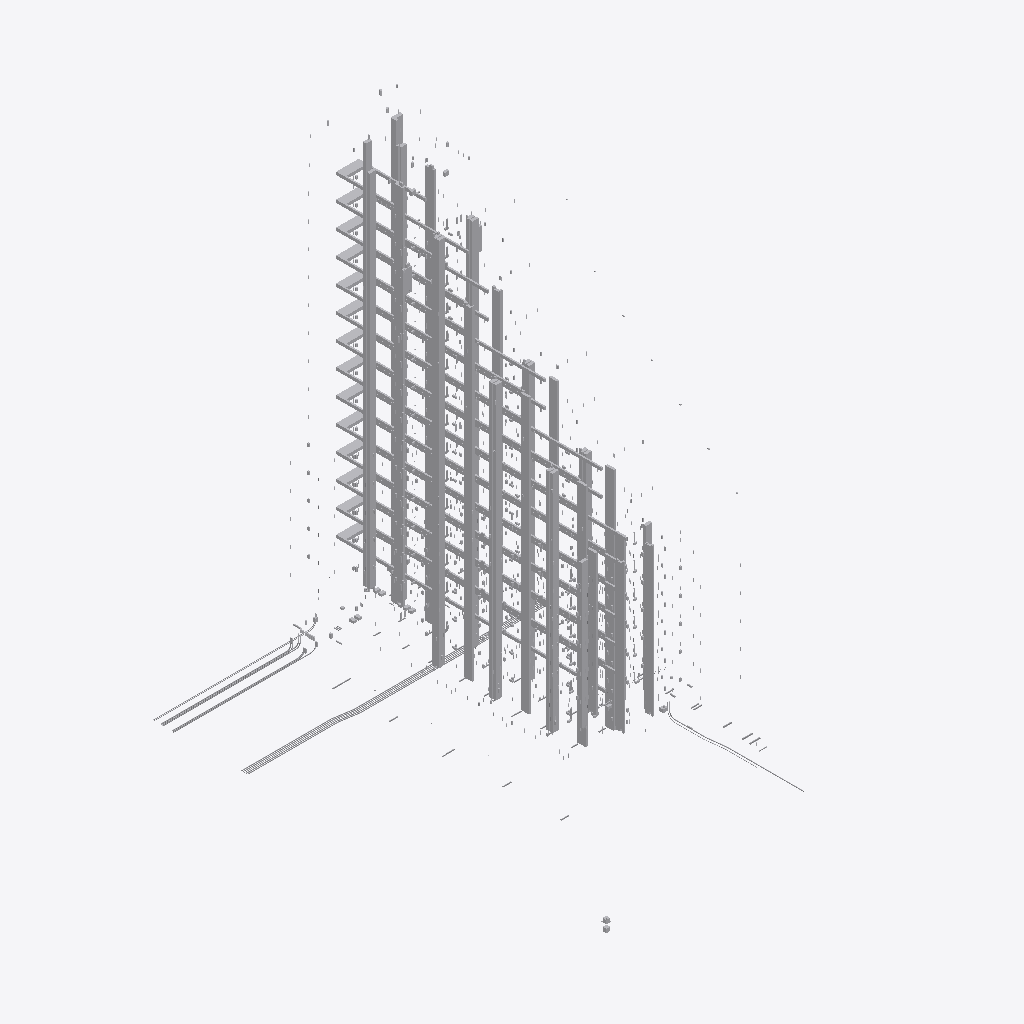
Isometric view of an IFC building model (IFC-SPF (STEP), schema IFC2X3, length unit millimetre), seen from the south-west, elements coloured by IFC class (only those large enough to see are counted): 346 other elements (light grey).
Extent 41.1 m × 56.2 m × 60.0 m (x, y, z). Storeys (19): -1 kelder at -3.50 m; 00 begane grond at 0.00 m; 01 eerste verdieping at 4.50 m; 02 tweede verdieping at 7.70 m; 03 derde verdieping at 10.90 m; 04 vierde verdieping at 14.10 m; 05 vijfde verdieping at 17.30 m; 06 zesde verdieping at 20.50 m; 07 zevende verdieping at 23.70 m; 08 achtste verdieping at 26.90 m; 09 negende verdieping at 30.10 m; 10 tiende verdieping at 33.30 m; 11 elfde verdieping at 36.50 m; 12 twaalfde verdieping at 39.70 m; 13 dertiende verdieping at 42.90 m; 14 veertiende verdieping at 46.10 m. Elements (3271): 3194 IfcBuildingElementProxy, 45 IfcFlowSegment, 29 IfcFlowFitting, 3 IfcFlowTerminal.

HEADER;
FILE_DESCRIPTION(('ViewDefinition [CoordinationView_V2.0]'),'2;1');
FILE_NAME('17.18.003','2019-09-10T11:18:43',(''),(''),'The EXPRESS Data Manager Version 5.02.0100.07 : ','20180423_1000(x64) - Exporter 18.4.0.0 - Alterna','');
FILE_SCHEMA(('IFC2X3'));
ENDSEC;
DATA;
#105=IFCPROJECT('3t43UaJ$L7WuEqGQ4ddK0k',#42,'17.18.003',$,$,'Bouwveld S1 Strijp S','Project Status',(#97),#92);
#188785=IFCSITE('3t43UaJ$L7WuEqGQ4ddK0i',#42,'Default',$,$,#188782,$,$,.ELEMENT.,(42,23,13,199999),(-71,-14,-31,-199999),18999.9999999999,$,$);
#115=IFCBUILDING('3t43UaJ$L7WuEqGQ4ddK0l',#42,'INS Installaties',$,$,#32,$,'INS Installaties',.ELEMENT.,$,$,$);
#126=IFCBUILDINGSTOREY('3CU9B_J1z3TvIYl7ChHTv6',#42,'-1 kelder',$,'Level:Floor Level',#124,$,'-1 kelder',.ELEMENT.,-3500.0);
#130=IFCBUILDINGSTOREY('3CU9B_J1z3TvIYl7ChHTy9',#42,'00 begane grond',$,'Level:Floor Level',#129,$,'00 begane grond',.ELEMENT.,-5.414336E-13);
#136=IFCBUILDINGSTOREY('3CU9B_J1z3TvIYl7ChHTy8',#42,'01 eerste verdieping',$,'Level:Floor Level',#135,$,'01 eerste verdieping',.ELEMENT.,4500.00000000004);
#142=IFCBUILDINGSTOREY('3CU9B_J1z3TvIYl7ChHTyB',#42,'02 tweede verdieping',$,'Level:Floor Level',#141,$,'02 tweede verdieping',.ELEMENT.,7700.00000000004);
#148=IFCBUILDINGSTOREY('3CU9B_J1z3TvIYl7ChHTyA',#42,'03 derde verdieping',$,'Level:Floor Level',#147,$,'03 derde verdieping',.ELEMENT.,10900.0);
#154=IFCBUILDINGSTOREY('3CU9B_J1z3TvIYl7ChHTyD',#42,'04 vierde verdieping',$,'Level:Floor Level',#153,$,'04 vierde verdieping',.ELEMENT.,14100.0);
#160=IFCBUILDINGSTOREY('3CU9B_J1z3TvIYl7ChHTyC',#42,'05 vijfde verdieping',$,'Level:Floor Level',#159,$,'05 vijfde verdieping',.ELEMENT.,17300.0);
#166=IFCBUILDINGSTOREY('3CU9B_J1z3TvIYl7ChHTyF',#42,'06 zesde verdieping',$,'Level:Floor Level',#165,$,'06 zesde verdieping',.ELEMENT.,20500.0);
#172=IFCBUILDINGSTOREY('3CU9B_J1z3TvIYl7ChHTy1',#42,'07 zevende verdieping',$,'Level:Floor Level',#171,$,'07 zevende verdieping',.ELEMENT.,23700.0);
#178=IFCBUILDINGSTOREY('3CU9B_J1z3TvIYl7ChHTy0',#42,'08 achtste verdieping',$,'Level:Floor Level',#177,$,'08 achtste verdieping',.ELEMENT.,26900.0);
#184=IFCBUILDINGSTOREY('3CU9B_J1z3TvIYl7ChHTy3',#42,'09 negende verdieping',$,'Level:Floor Level',#183,$,'09 negende verdieping',.ELEMENT.,30100.0000000003);
#190=IFCBUILDINGSTOREY('3CU9B_J1z3TvIYl7ChHTy2',#42,'10 tiende verdieping',$,'Level:Floor Level',#189,$,'10 tiende verdieping',.ELEMENT.,33300.0000000003);
#196=IFCBUILDINGSTOREY('3CU9B_J1z3TvIYl7ChHTy5',#42,'11 elfde verdieping',$,'Level:Floor Level',#195,$,'11 elfde verdieping',.ELEMENT.,36500.0000000003);
#202=IFCBUILDINGSTOREY('3CU9B_J1z3TvIYl7ChHTy4',#42,'12 twaalfde verdieping',$,'Level:Floor Level',#201,$,'12 twaalfde verdieping',.ELEMENT.,39700.0000000003);
#208=IFCBUILDINGSTOREY('3CU9B_J1z3TvIYl7ChHTy7',#42,'13 dertiende verdieping',$,'Level:Floor Level',#207,$,'13 dertiende verdieping',.ELEMENT.,42900.0000000003);
#214=IFCBUILDINGSTOREY('3CU9B_J1z3TvIYl7ChHTy6',#42,'14 veertiende verdieping',$,'Level:Floor Level',#213,$,'14 veertiende verdieping',.ELEMENT.,46100.0000000003);
#220=IFCBUILDINGSTOREY('3CU9B_J1z3TvIYl7ChHTyP',#42,'15 vijftiende verdieping',$,'Level:Floor Level',#219,$,'15 vijftiende verdieping',.ELEMENT.,49300.0000000027);
#226=IFCBUILDINGSTOREY('3CU9B_J1z3TvIYl7ChHTyO',#42,'16 zestiende verdieping',$,'Level:Floor Level',#225,$,'16 zestiende verdieping',.ELEMENT.,52500.0000000003);
#232=IFCBUILDINGSTOREY('3CU9B_J1z3TvIYl7ChHTyR',#42,'17 zeventiende verdieping',$,'Level:Floor Level',#231,$,'17 zeventiende verdieping',.ELEMENT.,55700.0000000003);
#2811=IFCBUILDINGELEMENTPROXY('2dGQfDlUDCpflbGh97gcfF',#42,'BU_Recess_SymbolicRectangular_FR_MEPcontent:Ruimtebeslag koof:1475852',$,'BU_Recess_SymbolicRectangular_FR_MEPcontent:Ruimtebeslag koof',#2810,#2805,'1475852',$);
#3103=IFCBUILDINGELEMENTPROXY('2dGQfDlUDCpflbGh97gcfk',#42,'BU_Recess_SymbolicRectangular_FR_MEPcontent:Ruimtebeslag koof:1475885',$,'BU_Recess_SymbolicRectangular_FR_MEPcontent:Ruimtebeslag koof',#3102,#3097,'1475885',$);
#2722=IFCBUILDINGELEMENTPROXY('2dGQfDlUDCpflbGh97gcfA',#42,'BU_Recess_SymbolicRectangular_FR_MEPcontent:Ruimtebeslag koof:1475849',$,'BU_Recess_SymbolicRectangular_FR_MEPcontent:Ruimtebeslag koof',#2721,#2716,'1475849',$);
#2208=IFCBUILDINGELEMENTPROXY('2dGQfDlUDCpflbGh97gcjn',#42,'BU_Recess_SymbolicRectangular_FR_MEPcontent:Ruimtebeslag koof:1475634',$,'BU_Recess_SymbolicRectangular_FR_MEPcontent:Ruimtebeslag koof',#2207,#2202,'1475634',$);
#2455=IFCBUILDINGELEMENTPROXY('2dGQfDlUDCpflbGh97gckn',#42,'BU_Recess_SymbolicRectangular_FR_MEPcontent:Ruimtebeslag koof:1475826',$,'BU_Recess_SymbolicRectangular_FR_MEPcontent:Ruimtebeslag koof',#2454,#2449,'1475826',$);
#2544=IFCBUILDINGELEMENTPROXY('2dGQfDlUDCpflbGh97gcf0',#42,'BU_Recess_SymbolicRectangular_FR_MEPcontent:Ruimtebeslag koof:1475843',$,'BU_Recess_SymbolicRectangular_FR_MEPcontent:Ruimtebeslag koof',#2543,#2538,'1475843',$);
#2633=IFCBUILDINGELEMENTPROXY('2dGQfDlUDCpflbGh97gcf5',#42,'BU_Recess_SymbolicRectangular_FR_MEPcontent:Ruimtebeslag koof:1475846',$,'BU_Recess_SymbolicRectangular_FR_MEPcontent:Ruimtebeslag koof',#2632,#2627,'1475846',$);
#3014=IFCBUILDINGELEMENTPROXY('2dGQfDlUDCpflbGh97gcfG',#42,'BU_Recess_SymbolicRectangular_FR_MEPcontent:Ruimtebeslag koof:1475859',$,'BU_Recess_SymbolicRectangular_FR_MEPcontent:Ruimtebeslag koof',#3013,#3008,'1475859',$);
#3059=IFCBUILDINGELEMENTPROXY('2dGQfDlUDCpflbGh97gcfl',#42,'BU_Recess_SymbolicRectangular_FR_MEPcontent:Ruimtebeslag koof:1475884',$,'BU_Recess_SymbolicRectangular_FR_MEPcontent:Ruimtebeslag koof',#3057,#3052,'1475884',$);
#3395=IFCBUILDINGELEMENTPROXY('2dGQfDlUDCpflbGh97gcbD',#42,'BU_Recess_SymbolicRectangular_FR_MEPcontent:Ruimtebeslag koof:1476110',$,'BU_Recess_SymbolicRectangular_FR_MEPcontent:Ruimtebeslag koof',#3394,#3389,'1476110',$);
#2767=IFCBUILDINGELEMENTPROXY('2dGQfDlUDCpflbGh97gcf8',#42,'BU_Recess_SymbolicRectangular_FR_MEPcontent:Ruimtebeslag koof:1475851',$,'BU_Recess_SymbolicRectangular_FR_MEPcontent:Ruimtebeslag koof',#2765,#2760,'1475851',$);
#3306=IFCBUILDINGELEMENTPROXY('2dGQfDlUDCpflbGh97gceC',#42,'BU_Recess_SymbolicRectangular_FR_MEPcontent:Ruimtebeslag koof:1475919',$,'BU_Recess_SymbolicRectangular_FR_MEPcontent:Ruimtebeslag koof',#3305,#3300,'1475919',$);
#3351=IFCBUILDINGELEMENTPROXY('2dGQfDlUDCpflbGh97gcbE',#42,'BU_Recess_SymbolicRectangular_FR_MEPcontent:Ruimtebeslag koof:1476109',$,'BU_Recess_SymbolicRectangular_FR_MEPcontent:Ruimtebeslag koof',#3349,#3344,'1476109',$);
#2678=IFCBUILDINGELEMENTPROXY('2dGQfDlUDCpflbGh97gcfB',#42,'BU_Recess_SymbolicRectangular_FR_MEPcontent:Ruimtebeslag koof:1475848',$,'BU_Recess_SymbolicRectangular_FR_MEPcontent:Ruimtebeslag koof',#2676,#2671,'1475848',$);
#2959=IFCBUILDINGELEMENTPROXY('2dGQfDlUDCpflbGh97gcfH',#42,'BU_Recess_SymbolicRectangular_FR_MEPcontent:Ruimtebeslag koof:1475858',$,'BU_Recess_SymbolicRectangular_FR_MEPcontent:Ruimtebeslag koof',#2957,#2952,'1475858',$);
#2152=IFCBUILDINGELEMENTPROXY('2dGQfDlUDCpflbGh97gcjo',#42,'BU_Recess_SymbolicRectangular_FR_MEPcontent:Ruimtebeslag koof:1475633',$,'BU_Recess_SymbolicRectangular_FR_MEPcontent:Ruimtebeslag koof',#2151,#2146,'1475633',$);
#2589=IFCBUILDINGELEMENTPROXY('2dGQfDlUDCpflbGh97gcf6',#42,'BU_Recess_SymbolicRectangular_FR_MEPcontent:Ruimtebeslag koof:1475845',$,'BU_Recess_SymbolicRectangular_FR_MEPcontent:Ruimtebeslag koof',#2587,#2582,'1475845',$);
#2411=IFCBUILDINGELEMENTPROXY('2dGQfDlUDCpflbGh97gcko',#42,'BU_Recess_SymbolicRectangular_FR_MEPcontent:Ruimtebeslag koof:1475825',$,'BU_Recess_SymbolicRectangular_FR_MEPcontent:Ruimtebeslag koof',#2409,#2404,'1475825',$);
#2500=IFCBUILDINGELEMENTPROXY('2dGQfDlUDCpflbGh97gcf1',#42,'BU_Recess_SymbolicRectangular_FR_MEPcontent:Ruimtebeslag koof:1475842',$,'BU_Recess_SymbolicRectangular_FR_MEPcontent:Ruimtebeslag koof',#2498,#2493,'1475842',$);
#3598=IFCBUILDINGELEMENTPROXY('2dGQfDlUDCpflbGh97gcbY',#42,'BU_Recess_SymbolicRectangular_FR_MEPcontent:Ruimtebeslag koof:1476129',$,'BU_Recess_SymbolicRectangular_FR_MEPcontent:Ruimtebeslag koof',#3597,#3592,'1476129',$);
#3687=IFCBUILDINGELEMENTPROXY('2dGQfDlUDCpflbGh97gcbm',#42,'BU_Recess_SymbolicRectangular_FR_MEPcontent:Ruimtebeslag koof:1476147',$,'BU_Recess_SymbolicRectangular_FR_MEPcontent:Ruimtebeslag koof',#3686,#3681,'1476147',$);
#3251=IFCBUILDINGELEMENTPROXY('2dGQfDlUDCpflbGh97gceD',#42,'BU_Recess_SymbolicRectangular_FR_MEPcontent:Ruimtebeslag koof:1475918',$,'BU_Recess_SymbolicRectangular_FR_MEPcontent:Ruimtebeslag koof',#3249,#3244,'1475918',$);
#17154=IFCBUILDINGELEMENTPROXY('3Euo$CLpD2GA85oqTp4D71',#42,'Ruimtebeslag:Leidingen CV GKW WW:1537921',$,'Ruimtebeslag:Leidingen CV GKW WW',#17153,#17148,'1537921',$);
#18305=IFCBUILDINGELEMENTPROXY('11Tg1Il0DBLxvwg0nmI5TH',#42,'Ruimtebeslag:Leidingen CV GKW WW:1538783',$,'Ruimtebeslag:Leidingen CV GKW WW',#18304,#18299,'1538783',$);
#3890=IFCBUILDINGELEMENTPROXY('2dGQfDlUDCpflbGh97gca6',#42,'BU_Recess_SymbolicRectangular_FR_MEPcontent:Ruimtebeslag koof:1476165',$,'BU_Recess_SymbolicRectangular_FR_MEPcontent:Ruimtebeslag koof',#3889,#3884,'1476165',$);
#3643=IFCBUILDINGELEMENTPROXY('2dGQfDlUDCpflbGh97gcbn',#42,'BU_Recess_SymbolicRectangular_FR_MEPcontent:Ruimtebeslag koof:1476146',$,'BU_Recess_SymbolicRectangular_FR_MEPcontent:Ruimtebeslag koof',#3641,#3636,'1476146',$);
#391=IFCBUILDINGELEMENTPROXY('3vF3Jhv0z7bu6D2tqbKwaY',#42,'Ruimtebeslag:Meterkast:1388305',$,'Ruimtebeslag:Meterkast',#389,#382,'1388305',$);
#11845=IFCBUILDINGELEMENTPROXY('0wG8SzU693KvOodC2cF_II',#42,'Ruimtebeslag:Meterkast:1534883',$,'Ruimtebeslag:Meterkast',#11844,#11839,'1534883',$);
#3835=IFCBUILDINGELEMENTPROXY('2dGQfDlUDCpflbGh97gca7',#42,'BU_Recess_SymbolicRectangular_FR_MEPcontent:Ruimtebeslag koof:1476164',$,'BU_Recess_SymbolicRectangular_FR_MEPcontent:Ruimtebeslag koof',#3833,#3828,'1476164',$);
#13365=IFCBUILDINGELEMENTPROXY('1SS6t$O$v3XgaUhmbj0yMP',#42,'Ruimtebeslag:Meterkast:1535399',$,'Ruimtebeslag:Meterkast',#13364,#13359,'1535399',$);
#19331=IFCBUILDINGELEMENTPROXY('3OGSWhO4H7Yw_dYFrGgZEr',#42,'Ruimtebeslag:Leidingen CV GKW WW:1539107',$,'Ruimtebeslag:Leidingen CV GKW WW',#19330,#19325,'1539107',$);
#19673=IFCBUILDINGELEMENTPROXY('1CAlRNhxn4IfDRuL9kc8xm',#42,'Ruimtebeslag:Leidingen CV GKW WW:1539723',$,'Ruimtebeslag:Leidingen CV GKW WW',#19672,#19667,'1539723',$);
#19635=IFCBUILDINGELEMENTPROXY('1CAlRNhxn4IfDRuL9kc8xn',#42,'Ruimtebeslag:Leidingen CV GKW WW:1539722',$,'Ruimtebeslag:Leidingen CV GKW WW',#19634,#19629,'1539722',$);
#16709=IFCBUILDINGELEMENTPROXY('2TTOBINOr1axSYoDC4QU_q',#42,'Ruimtebeslag:Leidingen CV GKW WW:1537845',$,'Ruimtebeslag:Leidingen CV GKW WW',#16708,#16703,'1537845',$);
#16519=IFCBUILDINGELEMENTPROXY('2TTOBINOr1axSYoDC4QU_C',#42,'Ruimtebeslag:Leidingen CV GKW WW:1537805',$,'Ruimtebeslag:Leidingen CV GKW WW',#16518,#16513,'1537805',$);
#16671=IFCBUILDINGELEMENTPROXY('2TTOBINOr1axSYoDC4QU_i',#42,'Ruimtebeslag:Leidingen CV GKW WW:1537837',$,'Ruimtebeslag:Leidingen CV GKW WW',#16670,#16665,'1537837',$);
#16785=IFCBUILDINGELEMENTPROXY('2TTOBINOr1axSYoDC4QU$4',#42,'Ruimtebeslag:Leidingen CV GKW WW:1537861',$,'Ruimtebeslag:Leidingen CV GKW WW',#16784,#16779,'1537861',$);
#16747=IFCBUILDINGELEMENTPROXY('2TTOBINOr1axSYoDC4QU_y',#42,'Ruimtebeslag:Leidingen CV GKW WW:1537853',$,'Ruimtebeslag:Leidingen CV GKW WW',#16746,#16741,'1537853',$);
#16557=IFCBUILDINGELEMENTPROXY('2TTOBINOr1axSYoDC4QU_K',#42,'Ruimtebeslag:Leidingen CV GKW WW:1537813',$,'Ruimtebeslag:Leidingen CV GKW WW',#16556,#16551,'1537813',$);
#16633=IFCBUILDINGELEMENTPROXY('2TTOBINOr1axSYoDC4QU_a',#42,'Ruimtebeslag:Leidingen CV GKW WW:1537829',$,'Ruimtebeslag:Leidingen CV GKW WW',#16632,#16627,'1537829',$);
#19597=IFCBUILDINGELEMENTPROXY('1CAlRNhxn4IfDRuL9kc8xo',#42,'Ruimtebeslag:Leidingen CV GKW WW:1539721',$,'Ruimtebeslag:Leidingen CV GKW WW',#19596,#19591,'1539721',$);
#19939=IFCBUILDINGELEMENTPROXY('1CAlRNhxn4IfDRuL9kc8zo',#42,'Ruimtebeslag:Leidingen CV GKW WW:1539849',$,'Ruimtebeslag:Leidingen CV GKW WW',#19938,#19933,'1539849',$);
#554=IFCBUILDINGELEMENTPROXY('0AtMWT4Yf2bulVa65jqhK9',#42,'Ruimtebeslag:Leidingen CV GKW WW:1393260',$,'Ruimtebeslag:Leidingen CV GKW WW',#552,#547,'1393260',$);
#17002=IFCBUILDINGELEMENTPROXY('2TTOBINOr1axSYoDC4QU$S',#42,'Ruimtebeslag:Leidingen CV GKW WW:1537885',$,'Ruimtebeslag:Leidingen CV GKW WW',#17001,#16996,'1537885',$);
#16823=IFCBUILDINGELEMENTPROXY('2TTOBINOr1axSYoDC4QU$C',#42,'Ruimtebeslag:Leidingen CV GKW WW:1537869',$,'Ruimtebeslag:Leidingen CV GKW WW',#16822,#16817,'1537869',$);
#16595=IFCBUILDINGELEMENTPROXY('2TTOBINOr1axSYoDC4QU_S',#42,'Ruimtebeslag:Leidingen CV GKW WW:1537821',$,'Ruimtebeslag:Leidingen CV GKW WW',#16594,#16589,'1537821',$);
#18267=IFCBUILDINGELEMENTPROXY('11Tg1Il0DBLxvwg0nmI5TK',#42,'Ruimtebeslag:Leidingen CV GKW WW:1538778',$,'Ruimtebeslag:Leidingen CV GKW WW',#18266,#18261,'1538778',$);
#17583=IFCBUILDINGELEMENTPROXY('3Euo$CLpD2GA85oqTp4Duy',#42,'Ruimtebeslag:Leidingen CV GKW WW:1538172',$,'Ruimtebeslag:Leidingen CV GKW WW',#17582,#17577,'1538172',$);
#18685=IFCBUILDINGELEMENTPROXY('11Tg1Il0DBLxvwg0nmI5Td',#42,'Ruimtebeslag:Leidingen CV GKW WW:1538793',$,'Ruimtebeslag:Leidingen CV GKW WW',#18684,#18679,'1538793',$);
#17724=IFCBUILDINGELEMENTPROXY('3Euo$CLpD2GA85oqTp4Duz',#42,'Ruimtebeslag:Leidingen CV GKW WW:1538173',$,'Ruimtebeslag:Leidingen CV GKW WW',#17723,#17718,'1538173',$);
#16329=IFCBUILDINGELEMENTPROXY('2TTOBINOr1axSYoDC4QUu7',#42,'Ruimtebeslag:Leidingen CV GKW WW:1537670',$,'Ruimtebeslag:Leidingen CV GKW WW',#16328,#16323,'1537670',$);
#16861=IFCBUILDINGELEMENTPROXY('2TTOBINOr1axSYoDC4QU$K',#42,'Ruimtebeslag:Leidingen CV GKW WW:1537877',$,'Ruimtebeslag:Leidingen CV GKW WW',#16860,#16855,'1537877',$);
#18864=IFCBUILDINGELEMENTPROXY('1pecuosBP9vB4K3BbIVIqW',#42,'Ruimtebeslag:Leidingen CV GKW WW:1538936',$,'Ruimtebeslag:Leidingen CV GKW WW',#18863,#18858,'1538936',$);
#42533=IFCBUILDINGELEMENTPROXY('3EpAbWa818SeTHfjm0mye0',#42,'Ruimtebeslag:Leidingen CV GKW WW:1610006',$,'Ruimtebeslag:Leidingen CV GKW WW',#42532,#42527,'1610006',$);
#19016=IFCBUILDINGELEMENTPROXY('1pecuosBP9vB4K3BbIVIt3',#42,'Ruimtebeslag:Leidingen CV GKW WW:1538971',$,'Ruimtebeslag:Leidingen CV GKW WW',#19015,#19010,'1538971',$);
#19293=IFCBUILDINGELEMENTPROXY('3OGSWhO4H7Yw_dYFrGgZEq',#42,'Ruimtebeslag:Leidingen CV GKW WW:1539106',$,'Ruimtebeslag:Leidingen CV GKW WW',#19292,#19287,'1539106',$);
#15683=IFCBUILDINGELEMENTPROXY('2TTOBINOr1axSYoDC4QUqV',#42,'Ruimtebeslag:Leidingen CV GKW WW:1537438',$,'Ruimtebeslag:Leidingen CV GKW WW',#15682,#15677,'1537438',$);
#14809=IFCBUILDINGELEMENTPROXY('21WXkZ0fn11gwWu0W$9D6M',#42,'Ruimtebeslag:Schacht VWA:1535968',$,'Ruimtebeslag:Schacht VWA',#14808,#14803,'1535968',$);
#18077=IFCBUILDINGELEMENTPROXY('11Tg1Il0DBLxvwg0nmI5TR',#42,'Ruimtebeslag:Leidingen CV GKW WW:1538773',$,'Ruimtebeslag:Leidingen CV GKW WW',#18076,#18071,'1538773',$);
#17925=IFCBUILDINGELEMENTPROXY('11Tg1Il0DBLxvwg0nmI5TV',#42,'Ruimtebeslag:Leidingen CV GKW WW:1538769',$,'Ruimtebeslag:Leidingen CV GKW WW',#17924,#17919,'1538769',$);
#18039=IFCBUILDINGELEMENTPROXY('11Tg1Il0DBLxvwg0nmI5TQ',#42,'Ruimtebeslag:Leidingen CV GKW WW:1538772',$,'Ruimtebeslag:Leidingen CV GKW WW',#18038,#18033,'1538772',$);
#15493=IFCBUILDINGELEMENTPROXY('2TTOBINOr1axSYoDC4QUtn',#42,'Ruimtebeslag:Leidingen CV GKW WW:1537392',$,'Ruimtebeslag:Leidingen CV GKW WW',#15492,#15487,'1537392',$);
#18191=IFCBUILDINGELEMENTPROXY('11Tg1Il0DBLxvwg0nmI5TM',#42,'Ruimtebeslag:Leidingen CV GKW WW:1538776',$,'Ruimtebeslag:Leidingen CV GKW WW',#18190,#18185,'1538776',$);
#14657=IFCBUILDINGELEMENTPROXY('21WXkZ0fn11gwWu0W$9D75',#42,'Ruimtebeslag:Schacht VWA:1535923',$,'Ruimtebeslag:Schacht VWA',#14656,#14651,'1535923',$);
#18115=IFCBUILDINGELEMENTPROXY('11Tg1Il0DBLxvwg0nmI5TO',#42,'Ruimtebeslag:Leidingen CV GKW WW:1538774',$,'Ruimtebeslag:Leidingen CV GKW WW',#18114,#18109,'1538774',$);
#18647=IFCBUILDINGELEMENTPROXY('11Tg1Il0DBLxvwg0nmI5Tc',#42,'Ruimtebeslag:Leidingen CV GKW WW:1538792',$,'Ruimtebeslag:Leidingen CV GKW WW',#18646,#18641,'1538792',$);
#15379=IFCBUILDINGELEMENTPROXY('2TTOBINOr1axSYoDC4QUtN',#42,'Ruimtebeslag:Leidingen CV GKW WW:1537366',$,'Ruimtebeslag:Leidingen CV GKW WW',#15378,#15373,'1537366',$);
#14695=IFCBUILDINGELEMENTPROXY('21WXkZ0fn11gwWu0W$9D6q',#42,'Ruimtebeslag:Schacht VWA:1535938',$,'Ruimtebeslag:Schacht VWA',#14694,#14689,'1535938',$);
#15151=IFCBUILDINGELEMENTPROXY('21WXkZ0fn11gwWu0W$9Ch2',#42,'Ruimtebeslag:Schacht VWA:1537204',$,'Ruimtebeslag:Schacht VWA',#15150,#15145,'1537204',$);
#14733=IFCBUILDINGELEMENTPROXY('21WXkZ0fn11gwWu0W$9D6y',#42,'Ruimtebeslag:Schacht VWA:1535946',$,'Ruimtebeslag:Schacht VWA',#14732,#14727,'1535946',$);
#18001=IFCBUILDINGELEMENTPROXY('11Tg1Il0DBLxvwg0nmI5TT',#42,'Ruimtebeslag:Leidingen CV GKW WW:1538771',$,'Ruimtebeslag:Leidingen CV GKW WW',#18000,#17995,'1538771',$);
#15645=IFCBUILDINGELEMENTPROXY('2TTOBINOr1axSYoDC4QUqL',#42,'Ruimtebeslag:Leidingen CV GKW WW:1537428',$,'Ruimtebeslag:Leidingen CV GKW WW',#15644,#15639,'1537428',$);
#19749=IFCBUILDINGELEMENTPROXY('1CAlRNhxn4IfDRuL9kc8z$',#42,'Ruimtebeslag:Leidingen CV GKW WW:1539844',$,'Ruimtebeslag:Leidingen CV GKW WW',#19748,#19743,'1539844',$);
#19825=IFCBUILDINGELEMENTPROXY('1CAlRNhxn4IfDRuL9kc8zz',#42,'Ruimtebeslag:Leidingen CV GKW WW:1539846',$,'Ruimtebeslag:Leidingen CV GKW WW',#19824,#19819,'1539846',$);
#15455=IFCBUILDINGELEMENTPROXY('2TTOBINOr1axSYoDC4QUtf',#42,'Ruimtebeslag:Leidingen CV GKW WW:1537384',$,'Ruimtebeslag:Leidingen CV GKW WW',#15454,#15449,'1537384',$);
#15417=IFCBUILDINGELEMENTPROXY('2TTOBINOr1axSYoDC4QUtV',#42,'Ruimtebeslag:Leidingen CV GKW WW:1537374',$,'Ruimtebeslag:Leidingen CV GKW WW',#15416,#15411,'1537374',$);
#19787=IFCBUILDINGELEMENTPROXY('1CAlRNhxn4IfDRuL9kc8z_',#42,'Ruimtebeslag:Leidingen CV GKW WW:1539845',$,'Ruimtebeslag:Leidingen CV GKW WW',#19786,#19781,'1539845',$);
#19863=IFCBUILDINGELEMENTPROXY('1CAlRNhxn4IfDRuL9kc8zy',#42,'Ruimtebeslag:Leidingen CV GKW WW:1539847',$,'Ruimtebeslag:Leidingen CV GKW WW',#19862,#19857,'1539847',$);
#17963=IFCBUILDINGELEMENTPROXY('11Tg1Il0DBLxvwg0nmI5TS',#42,'Ruimtebeslag:Leidingen CV GKW WW:1538770',$,'Ruimtebeslag:Leidingen CV GKW WW',#17962,#17957,'1538770',$);
ENDSEC;
